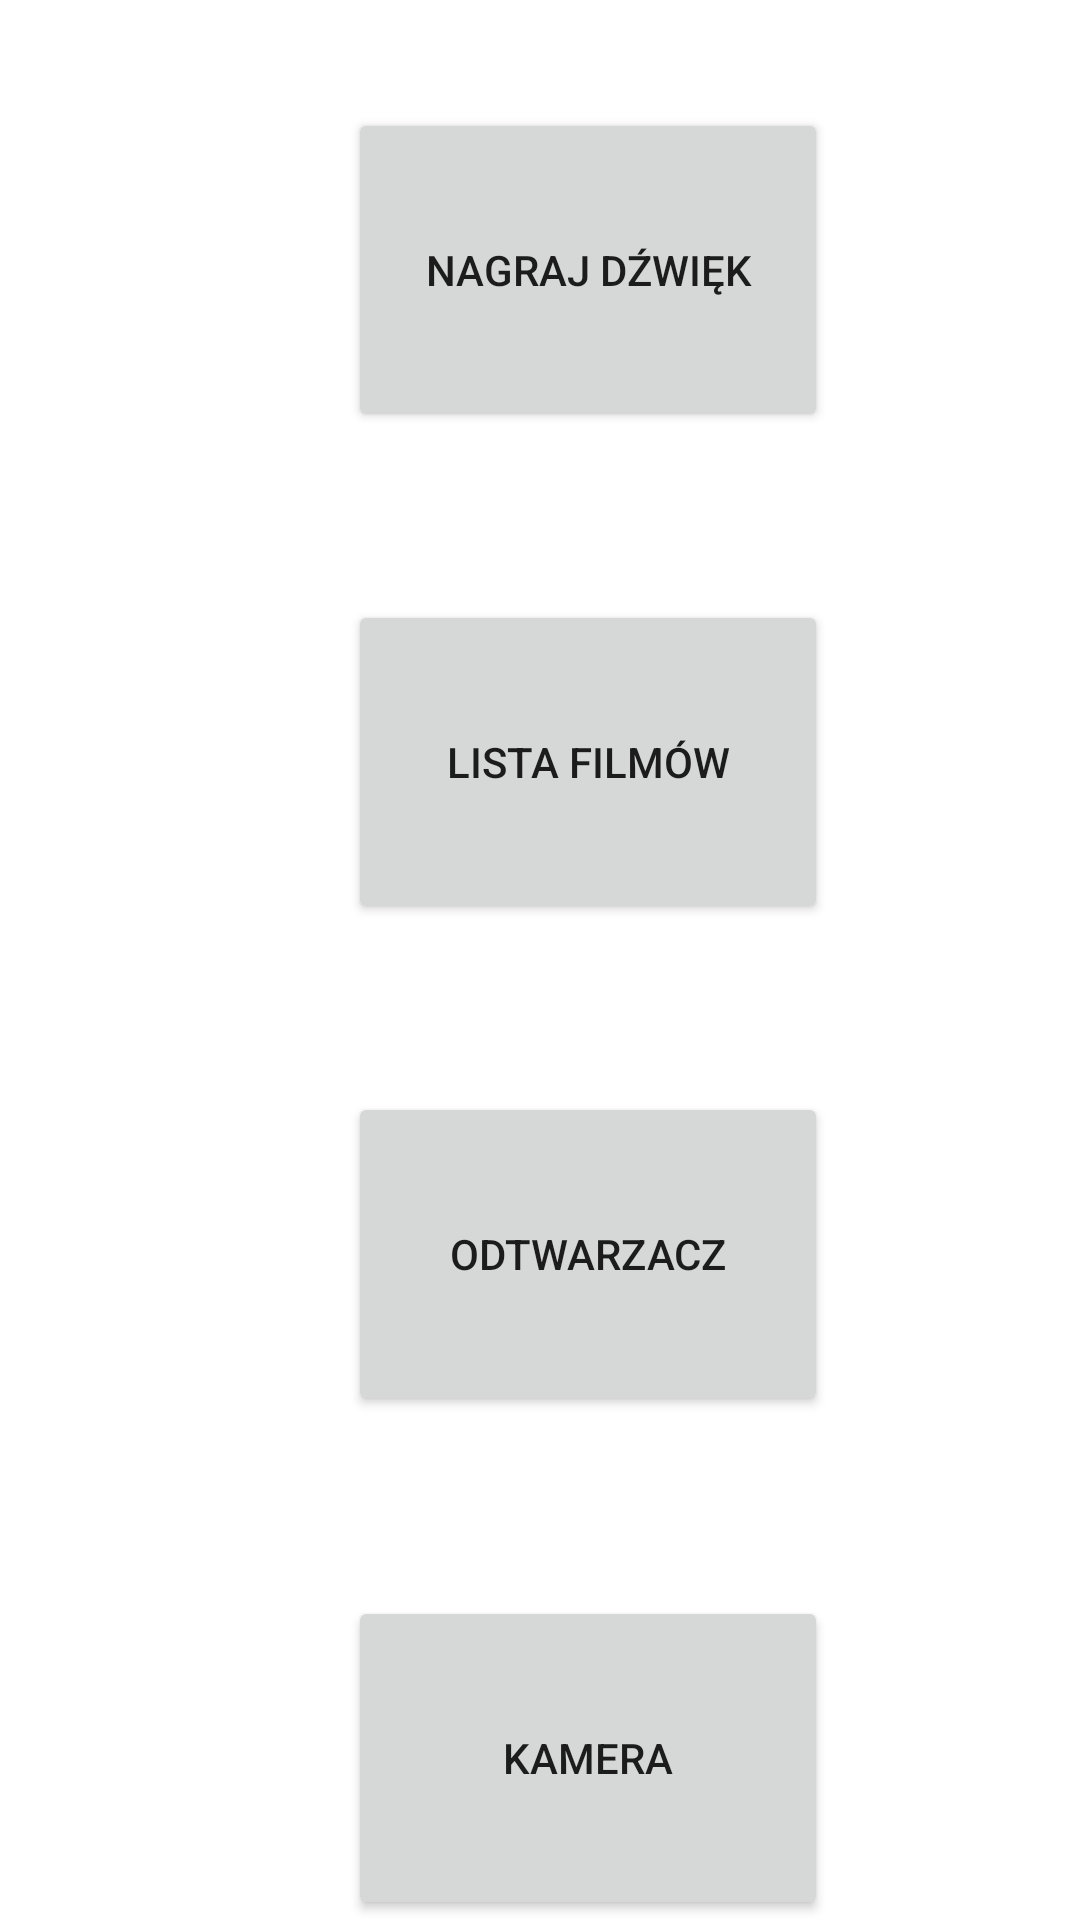

Write the Android layout XML for this screen, with the resource values it uses.
<!-- AndroidManifest.xml: application theme Theme.Lista_8 -->
<!-- res/layout/activity_main.xml -->
<?xml version="1.0" encoding="utf-8"?>
<LinearLayout xmlns:android="http://schemas.android.com/apk/res/android"
    xmlns:app="http://schemas.android.com/apk/res-auto"
    xmlns:tools="http://schemas.android.com/tools"
    android:layout_width="match_parent"
    android:layout_height="match_parent"
    android:orientation="vertical"
    android:weightSum="4"
    tools:context=".MainActivity">

    <Button
        android:id="@+id/record_voice_button"
        android:layout_width="160dp"
        android:layout_height="100dp"
        android:layout_marginStart="116dp"
        android:layout_marginTop="36dp"
        android:layout_weight="1"
        android:text="Nagraj dźwięk" />

    <Button
        android:id="@+id/play_video_button"
        android:layout_width="160dp"
        android:layout_height="100dp"
        android:layout_marginStart="116dp"
        android:layout_marginTop="56dp"
        android:layout_weight="1"
        android:text="Lista filmów" />

    <Button
        android:id="@+id/test_button"
        android:layout_width="160dp"
        android:layout_height="100dp"
        android:layout_marginStart="116dp"
        android:layout_marginTop="56dp"
        android:layout_weight="1"
        android:text="Odtwarzacz" />

    <Button
        android:id="@+id/record_video_button"
        android:layout_width="160dp"
        android:layout_height="100dp"
        android:layout_marginStart="116dp"
        android:layout_marginTop="60dp"
        android:layout_weight="1"
        android:text="Kamera" />

</LinearLayout>
<!-- resources referenced by this layout -->
<resources>
  <style name="Theme.Lista_8" parent="Theme.MaterialComponents.DayNight.DarkActionBar">
          
          <item name="colorPrimary">@color/purple_500</item>
          <item name="colorPrimaryVariant">@color/purple_700</item>
          <item name="colorOnPrimary">@color/white</item>
          
          <item name="colorSecondary">@color/teal_200</item>
          <item name="colorSecondaryVariant">@color/teal_700</item>
          <item name="colorOnSecondary">@color/black</item>
          
          <item name="android:statusBarColor" tools:targetApi="l">?attr/colorPrimaryVariant</item>
          
      </style>
  <!-- not gathered from this repository: default colours our renderer supplied (Android Studio template values) -->
  <color name="purple_500">#FF6200EE</color>
  <color name="purple_700">#FF3700B3</color>
  <color name="teal_200">#FF03DAC5</color>
  <color name="teal_700">#FF018786</color>
  <color name="black">#FF000000</color>
  <color name="white">#FFFFFFFF</color>
</resources>
